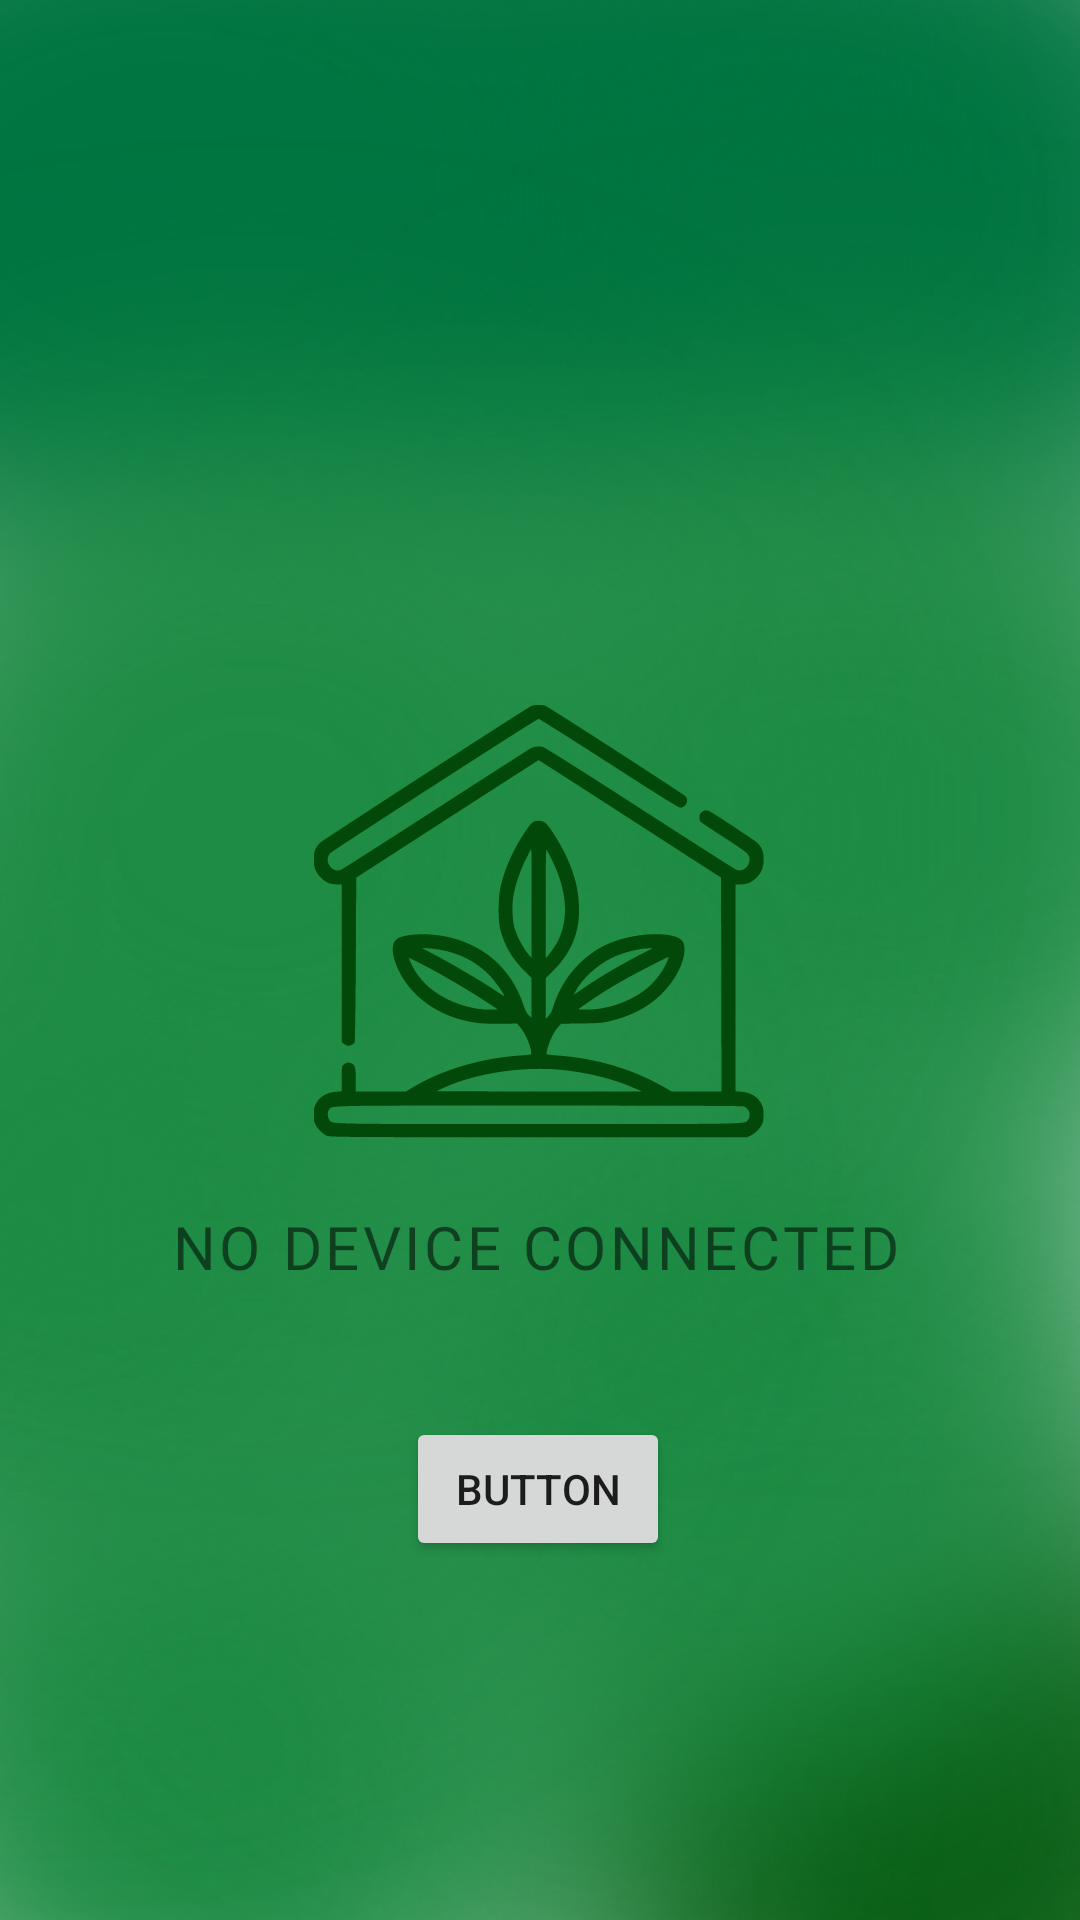

Produce the Android XML layout that renders to this screen, including the resource entries it uses.
<!-- AndroidManifest.xml: application theme Theme.SEP4Android -->
<!-- res/layout/fragment_no_devices.xml -->
<?xml version="1.0" encoding="utf-8"?>
<androidx.constraintlayout.widget.ConstraintLayout xmlns:android="http://schemas.android.com/apk/res/android"
    xmlns:app="http://schemas.android.com/apk/res-auto"
    xmlns:tools="http://schemas.android.com/tools"
    android:layout_width="match_parent"
    android:layout_height="match_parent"
    android:background="@drawable/background_v4">


    <ImageView
        android:id="@+id/imageView"
        android:layout_width="150dp"
        android:layout_height="150dp"
        android:layout_marginTop="232dp"
        android:src="@drawable/ic_home"
        app:layout_constraintEnd_toEndOf="parent"
        app:layout_constraintHorizontal_bias="0.498"
        app:layout_constraintStart_toStartOf="parent"
        app:layout_constraintTop_toTopOf="parent" />

    <TextView
        android:id="@+id/co2TextView"
        android:layout_width="wrap_content"
        android:layout_height="wrap_content"
        android:layout_marginTop="20dp"
        android:fontFamily="@font/source_sans_pro_light"
        android:letterSpacing="0.06"
        android:text="NO DEVICE CONNECTED"
        android:textSize="20sp"
        app:layout_constraintEnd_toEndOf="@+id/imageView"
        app:layout_constraintHorizontal_bias="0.513"
        app:layout_constraintStart_toStartOf="@+id/imageView"
        app:layout_constraintTop_toBottomOf="@+id/imageView" />

    <Button
        android:id="@+id/buttonHe"
        android:layout_width="wrap_content"
        android:layout_height="wrap_content"
        android:layout_marginTop="36dp"
        android:text="Button"
        app:layout_constraintBottom_toBottomOf="parent"
        app:layout_constraintEnd_toEndOf="parent"
        app:layout_constraintHorizontal_bias="0.498"
        app:layout_constraintStart_toStartOf="parent"
        app:layout_constraintTop_toBottomOf="@+id/co2TextView"
        app:layout_constraintVertical_bias="0.059" />

</androidx.constraintlayout.widget.ConstraintLayout>
<!-- resources referenced by this layout -->
<resources>
  <!-- drawable background_v4: png bitmap (drawable-hdpi, 514994 bytes) -->
  <!-- drawable ic_home: vector/xml drawable (drawable, 3885 chars, omitted) -->
  <style name="Theme.SEP4Android" parent="Theme.MaterialComponents.DayNight.NoActionBar">
          
          <item name="colorPrimary">@color/greenhouse_primary</item>
          <item name="colorPrimaryVariant">@color/greenhouse_primary_variant</item>
          <item name="colorOnPrimary">@color/white</item>
          
          <item name="colorSecondary">@color/greenhouse_primary_variant</item>
          <item name="colorSecondaryVariant">@color/green_alternative</item>
          <item name="colorOnSecondary">@color/black</item>
          
          <item name="android:statusBarColor" tools:targetApi="l">?attr/colorPrimaryVariant</item>
          
  
  
  
  
      </style>
  <color name="greenhouse_primary">#1E8C45</color>
  <color name="greenhouse_primary_variant">#007541</color>
  <color name="white">#FFFFFFFF</color>
      /* ---------------------------------- */
  <color name="green_alternative">#036036</color>
  <color name="black">#FF000000</color>
</resources>
